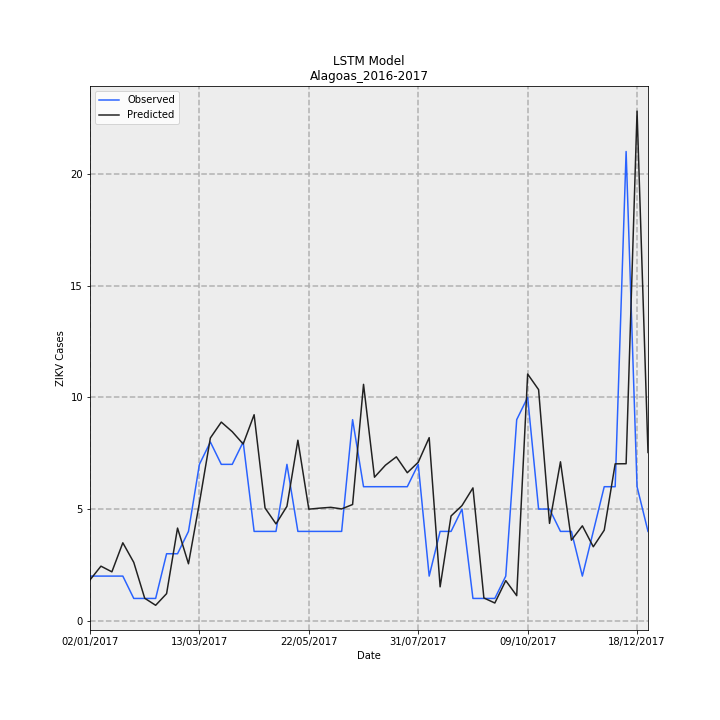

Data behind this chart, as committed beside it:
Date, Observed, Predicted, error
02/01/2017, 2, 1.828, -0.1717
09/01/2017, 2, 2.444, 0.4445
16/01/2017, 2, 2.19, 0.1903
23/01/2017, 2, 3.49, 1.49
30/01/2017, 1, 2.614, 1.614
06/02/2017, 1, 1.009, 0.008905
13/02/2017, 1, 0.6934, -0.3066
20/02/2017, 3, 1.215, -1.785
27/02/2017, 3, 4.149, 1.149
06/03/2017, 4, 2.551, -1.449
13/03/2017, 7, 5.276, -1.724
20/03/2017, 8, 8.181, 0.1806
27/03/2017, 7, 8.892, 1.892
03/04/2017, 7, 8.462, 1.462
10/04/2017, 8, 7.91, -0.08983
17/04/2017, 4, 9.221, 5.221
24/04/2017, 4, 5.046, 1.046
01/05/2017, 4, 4.336, 0.3361
08/05/2017, 7, 5.123, -1.877
15/05/2017, 4, 8.08, 4.08
22/05/2017, 4, 4.995, 0.9951
29/05/2017, 4, 5.041, 1.041
05/06/2017, 4, 5.077, 1.077
12/06/2017, 4, 5.006, 1.006
19/06/2017, 9, 5.203, -3.797
26/06/2017, 6, 10.58, 4.58
03/07/2017, 6, 6.425, 0.425
10/07/2017, 6, 6.961, 0.9614
17/07/2017, 6, 7.337, 1.337
24/07/2017, 6, 6.625, 0.6253
31/07/2017, 7, 7.094, 0.09376
07/08/2017, 2, 8.195, 6.195
14/08/2017, 4, 1.519, -2.481
21/08/2017, 4, 4.69, 0.6899
28/08/2017, 5, 5.155, 0.1555
04/09/2017, 1, 5.947, 4.947
11/09/2017, 1, 1.021, 0.02136
18/09/2017, 1, 0.7953, -0.2047
25/09/2017, 2, 1.798, -0.2023
02/10/2017, 9, 1.124, -7.876
09/10/2017, 10, 11.04, 1.041
16/10/2017, 5, 10.34, 5.344
23/10/2017, 5, 4.358, -0.6417
30/10/2017, 4, 7.115, 3.115
06/11/2017, 4, 3.608, -0.3922
13/11/2017, 2, 4.249, 2.249
20/11/2017, 4, 3.312, -0.688
27/11/2017, 6, 4.055, -1.945
04/12/2017, 6, 7.023, 1.023
11/12/2017, 21, 7.028, -13.97
18/12/2017, 6, 22.81, 16.81
25/12/2017, 4, 7.531, 3.531
